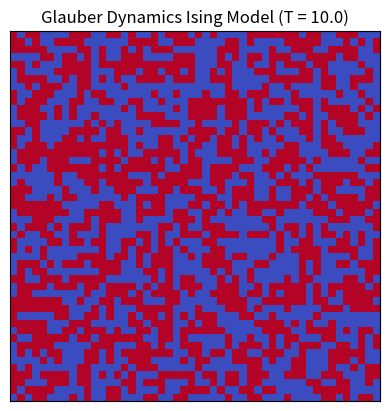

Here is the Python script that generated this plot:
import numpy as np
import matplotlib.pyplot as plt
from matplotlib import animation

# ------- Parameters -------
L = 50              # Lattice size (L x L)
T = 10.0             # Thermal energy k_B T
beta = 1.0 / T
J = 1.0             # Coupling constant
steps_per_frame = L * L  # One Monte Carlo sweep per frame

# ------- Initialise lattice -------
"""
Initialise a 2D Ising lattice with random spins +-1.
"""
rng = np.random.default_rng()
spins = rng.choice([-1, 1], size=(L, L))

# ------- Helper functions -------
"""
I made the system using Glauber dynamics, where at each step a random spin
is selected and flipped according to the acceptance rule based on the local energy change.
The energy change depends only on the four nearest neighbours
"""
def neighbours_sum(x, y):
    """Sum of nearest neighbours with periodic boundary conditions."""
    return (
        spins[(x + 1) % L, y] +
        spins[(x - 1) % L, y] +
        spins[x, (y + 1) % L] +
        spins[x, (y - 1) % L]
    )

def deltaE_glauber(x, y):
    """Energy change for flipping one spin."""
    return 2 * J * spins[x, y] * neighbours_sum(x, y)

def glauber_step():
    """Single Glauber update."""
    x, y = rng.integers(0, L, size=2)
    dE = deltaE_glauber(x, y)

    if dE <= 0:
        spins[x, y] *= -1
    else:
        if rng.random() < np.exp(-beta * dE):
            spins[x, y] *= -1

# ------- Animation function -------
def update(frame):
    """Perform several Glauber steps per animation frame."""
    for _ in range(steps_per_frame):
        glauber_step()

    im.set_data(spins)
    return [im]

# ------- Plot setup -------
fig, ax = plt.subplots()
im = ax.imshow(
    spins,
    cmap="coolwarm",
    vmin=-1,
    vmax=1,
    animated=True
)

ax.set_title(f"Glauber Dynamics Ising Model (T = {T})")
ax.set_xticks([])
ax.set_yticks([])

# ------- Run animation -------
ani = animation.FuncAnimation(
    fig,
    update,
    frames=200,
    interval=50,
    blit=True
)

plt.show()
